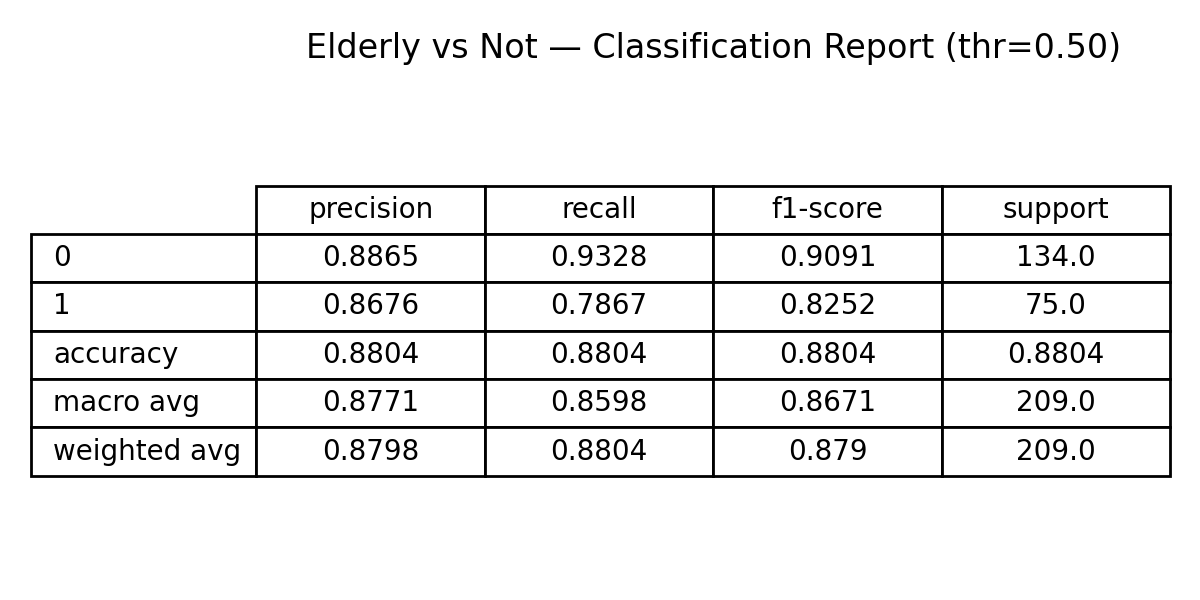

Data behind this chart, as committed beside it:
, precision, recall, f1-score, support
0, 0.8865, 0.9328, 0.9091, 134.0
1, 0.8676, 0.7867, 0.8252, 75.0
accuracy, 0.8804, 0.8804, 0.8804, 0.8804
macro avg, 0.8771, 0.8598, 0.8671, 209.0
weighted avg, 0.8798, 0.8804, 0.879, 209.0
